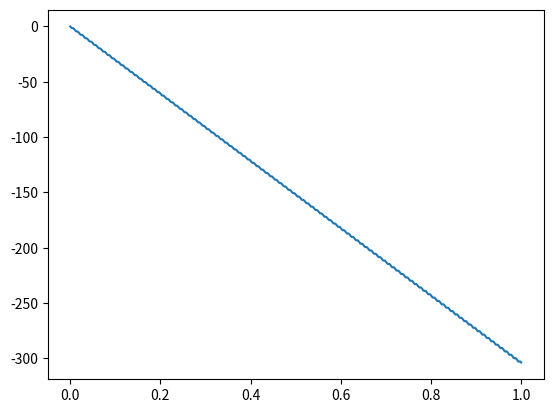

This chart was generated by the following Python code:
import numpy as np
import matplotlib.pyplot as plt
from scipy.integrate import odeint

# Constantes
omega = 314 # [rad/s]
delta = 0.1 # [rad]

def stator_inductance(theta):
    return 0.75 + 0.35 * np.cos(2*theta)

def dot_stator_inductance(theta):
    return -0.7*np.sin(2*theta)

def rotor_inductance(theta):
    return 0.5 + 0.2*np.cos(2*theta)

def dot_rotor_inductance(theta):
    return -0.4*np.sin(2*theta)

def mutual_inductance(theta):
    return 0.8*np.cos(theta)

def dot_mutual_inductance(theta):
    return -0.8*np.sin(theta)

def theta(t):
    return omega * t + delta

def stator_current(t):
    return np.sqrt(2)*np.sin(omega * t)

def dot_stator_current(t):
    return omega*np.sqrt(2)*np.cos(omega*t)

def dot_rotor_current(rotor_current,t):
    a = -(stator_current(t)*dot_mutual_inductance(theta(t)))
    b = -(dot_stator_current(t)*mutual_inductance(theta(t)))
    c = -(rotor_current*dot_rotor_inductance(theta(t)))
    return (a+b+c)/rotor_inductance(theta(t))


T = np.linspace(0,100*np.pi/omega,1000)
z = odeint(dot_rotor_current,0,T)
plt.plot(T,z)
plt.show()